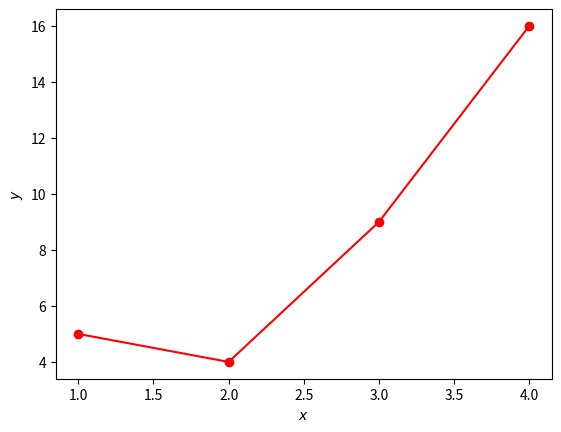

Write the Python code that produced this figure.
import matplotlib.pyplot as plt

x_coords = [1, 2, 3, 4]
y_coords = [5, 4, 9, 16]

# plt.plot(x_coords, y_coords, 'ro')
plt.plot(x_coords, y_coords, 'ro-')
plt.xlabel("$x$")
plt.ylabel("$y$")

plt.show()
